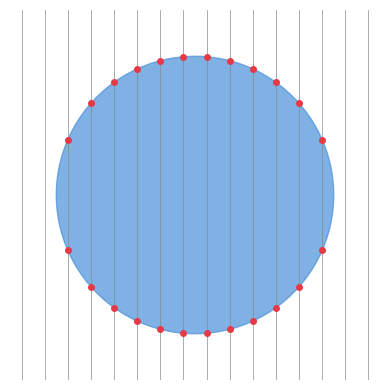

Generate this figure with matplotlib: (Note: this script raises an exception after producing the figure.)
"""Generate figures for the explanation pages."""

import numpy as np
import matplotlib.pyplot as plt


def circle_scanlines():
    fig, ax = plt.subplots(figsize=(4, 4))

    # Draw filled circle
    theta = np.linspace(0, 2 * np.pi, 100)
    r = 3
    cx, cy = 4, 4
    x = cx + r * np.cos(theta)
    y = cy + r * np.sin(theta)
    ax.fill(x, y, color="#4a90d9", alpha=0.7)

    # Draw vertical scanlines
    for col in np.arange(0.25, 8, 0.5):
        ax.axvline(col, color="#888", linewidth=0.5, linestyle="-")

        # Mark boundary crossings
        # Circle equation: (x - cx)^2 + (y - cy)^2 = r^2
        # Solve for y: y = cy +/- sqrt(r^2 - (x - cx)^2)
        dx = col - cx
        if abs(dx) < r:
            dy = np.sqrt(r**2 - dx**2)
            ax.plot(col, cy + dy, "o", color="#e63946", markersize=4)
            ax.plot(col, cy - dy, "o", color="#e63946", markersize=4)

    ax.set_xlim(0, 8)
    ax.set_ylim(0, 8)
    ax.set_aspect("equal")
    ax.set_xticks([])
    ax.set_yticks([])
    ax.spines["top"].set_visible(False)
    ax.spines["right"].set_visible(False)
    ax.spines["bottom"].set_visible(False)
    ax.spines["left"].set_visible(False)

    fig.tight_layout()
    fig.savefig(
        "../_static/circle_scanlines.png",
        dpi=150,
        bbox_inches="tight",
        facecolor="white",
    )
    plt.close(fig)
    print("Saved circle_scanlines.png")


if __name__ == "__main__":
    circle_scanlines()
